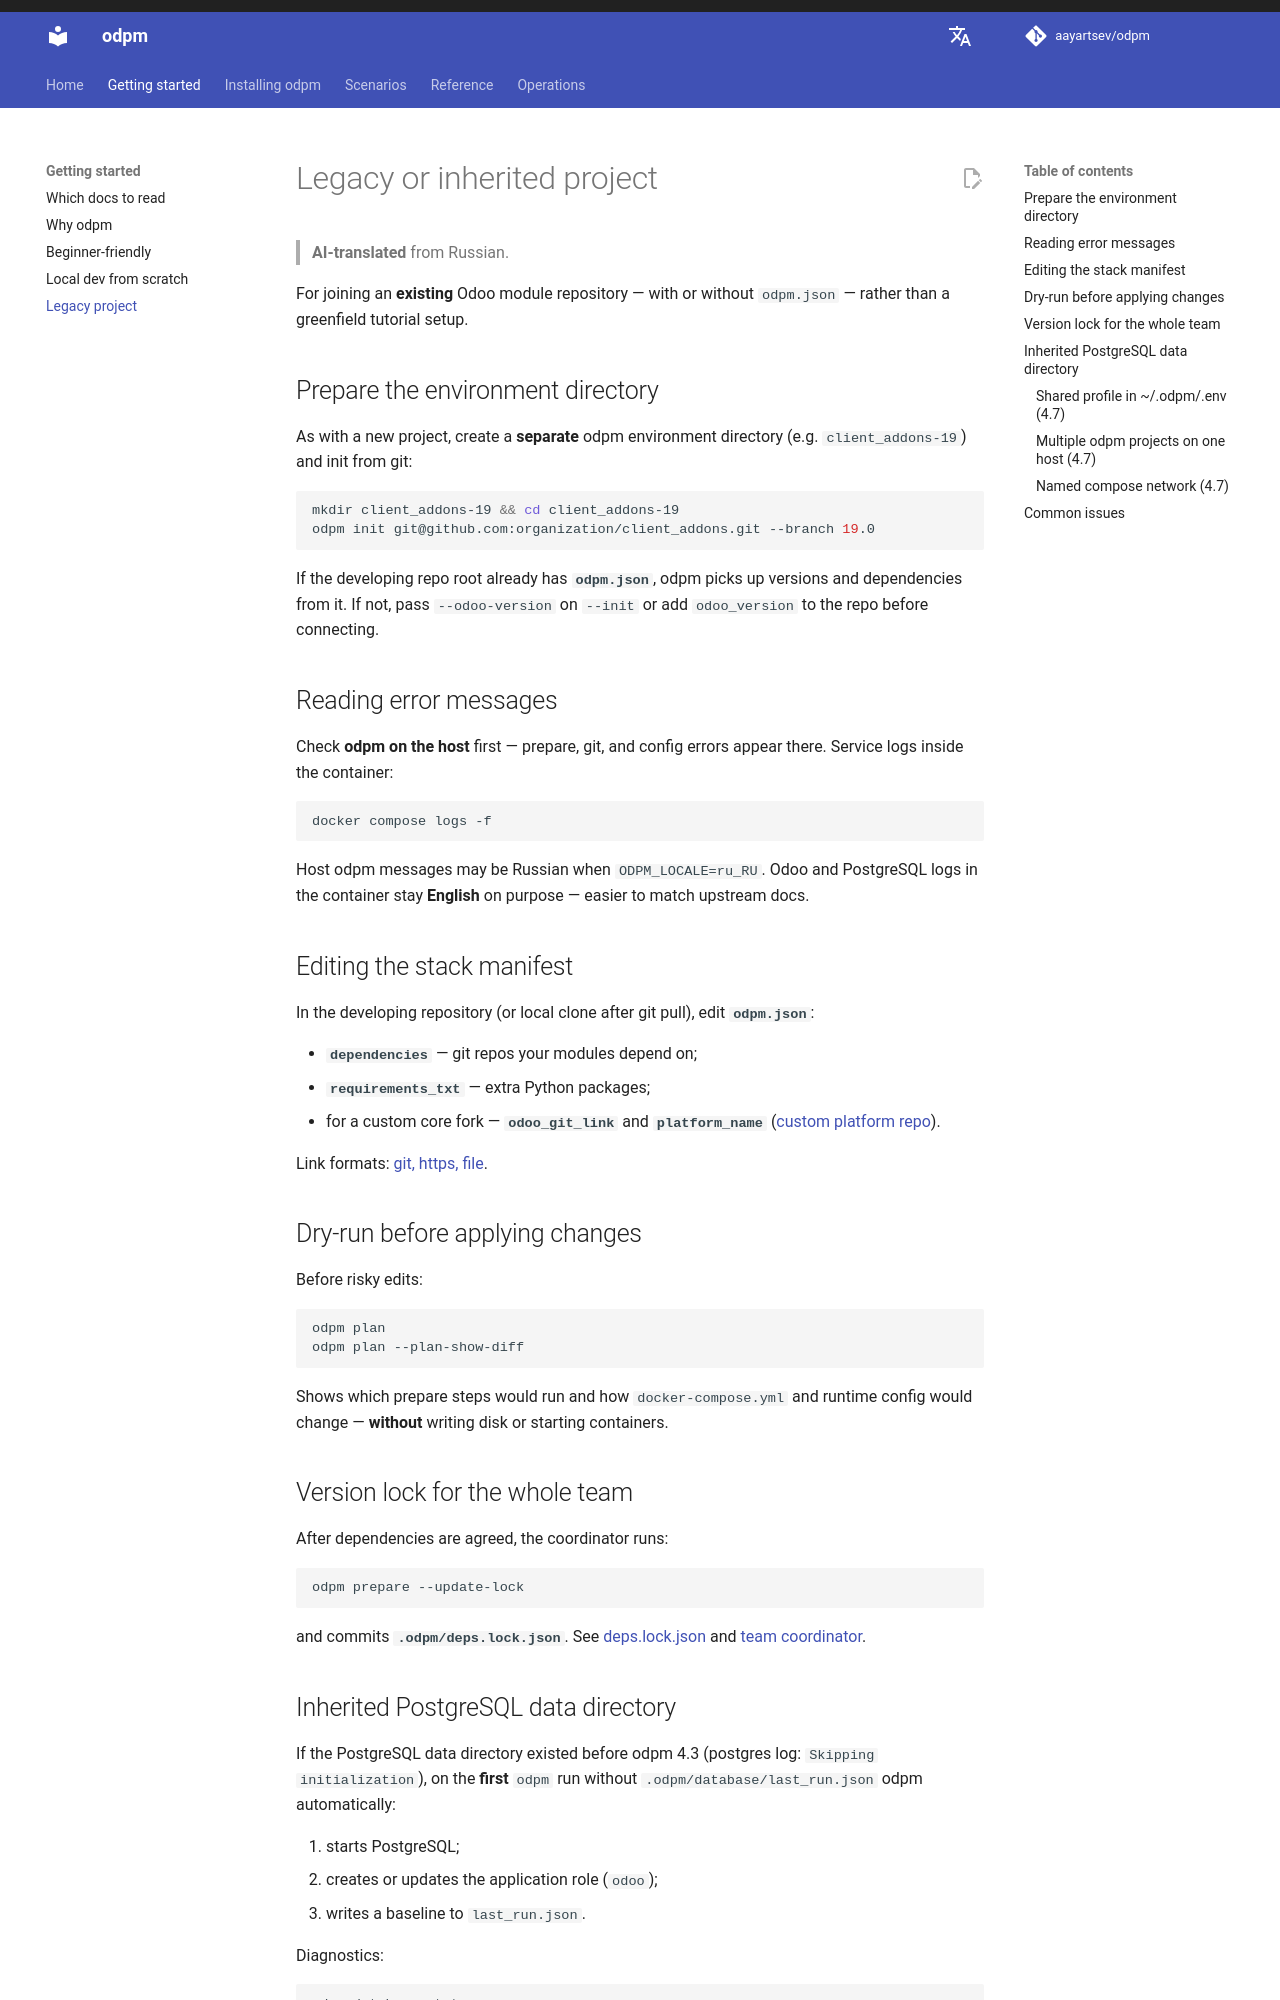

repository: aayartsev/odpm · page: dev/en/getting-started/legacy-project/index.html · generator: mkdocs

# Legacy or inherited project

> **AI-translated** from Russian.

For joining an **existing** Odoo module repository — with or without `odpm.json` — rather than a greenfield tutorial setup.

## Prepare the environment directory

As with a new project, create a **separate** odpm environment directory (e.g. `client_addons-19`) and init from git:

```bash
mkdir client_addons-19 && cd client_addons-19
odpm --init git@github.com:organization/client_addons.git --branch 19.0
```

If the developing repo root already has **`odpm.json`**, odpm picks up versions and dependencies from it. If not, pass `--odoo-version` on `--init` or add `odoo_version` to the repo before connecting.

## Reading error messages

Check **odpm on the host** first — prepare, git, and config errors appear there. Service logs inside the container:

```bash
docker compose logs -f
```

Host odpm messages may be Russian when `ODPM_LOCALE=ru_RU`. Odoo and PostgreSQL logs in the container stay **English** on purpose — easier to match upstream docs.

## Editing the stack manifest

In the developing repository (or local clone after git pull), edit **`odpm.json`**:

- **`dependencies`** — git repos your modules depend on;
- **`requirements_txt`** — extra Python packages;
- for a custom core fork — **`odoo_git_link`** and **`platform_name`** ([custom platform repo](../scenarios/platform-fork.md)).

Link formats: [git, https, file](../reference/git-links.md).

## Dry-run before applying changes

Before risky edits:

```bash
odpm plan --skip-start
odpm plan --plan-show-diff --skip-start
```

Shows which prepare steps would run and how `docker-compose.yml` and runtime config would change — **without** writing disk or starting containers.

## Version lock for the whole team

After dependencies are agreed, the coordinator runs:

```bash
odpm --update-lock --skip-start
```

and commits **`.odpm/deps.lock.json`**. See [deps.lock.json](../reference/deps-lock.md) and [team coordinator](../scenarios/team-coordinator.md).

## Inherited PostgreSQL data directory

If the PostgreSQL data directory existed before odpm 4.3 (postgres log: `Skipping initialization`), on the **first** `odpm` run without `.odpm/database/last_run.json` odpm automatically:

1. starts PostgreSQL;
2. creates or updates the application role (`odoo`);
3. writes a baseline to `last_run.json`.

Diagnostics:

```bash
odpm database status
odpm plan --skip-start
```

If the role is missing and adoption has not run yet:

```bash
odpm database ensure-role
```

Changing **`POSTGRES_SERVICE_NAME`** or the port in `.env` causes **drift** vs the snapshot — odpm warns in plan. After renaming the postgres service, remove orphan containers: `docker compose down --remove-orphans`.
